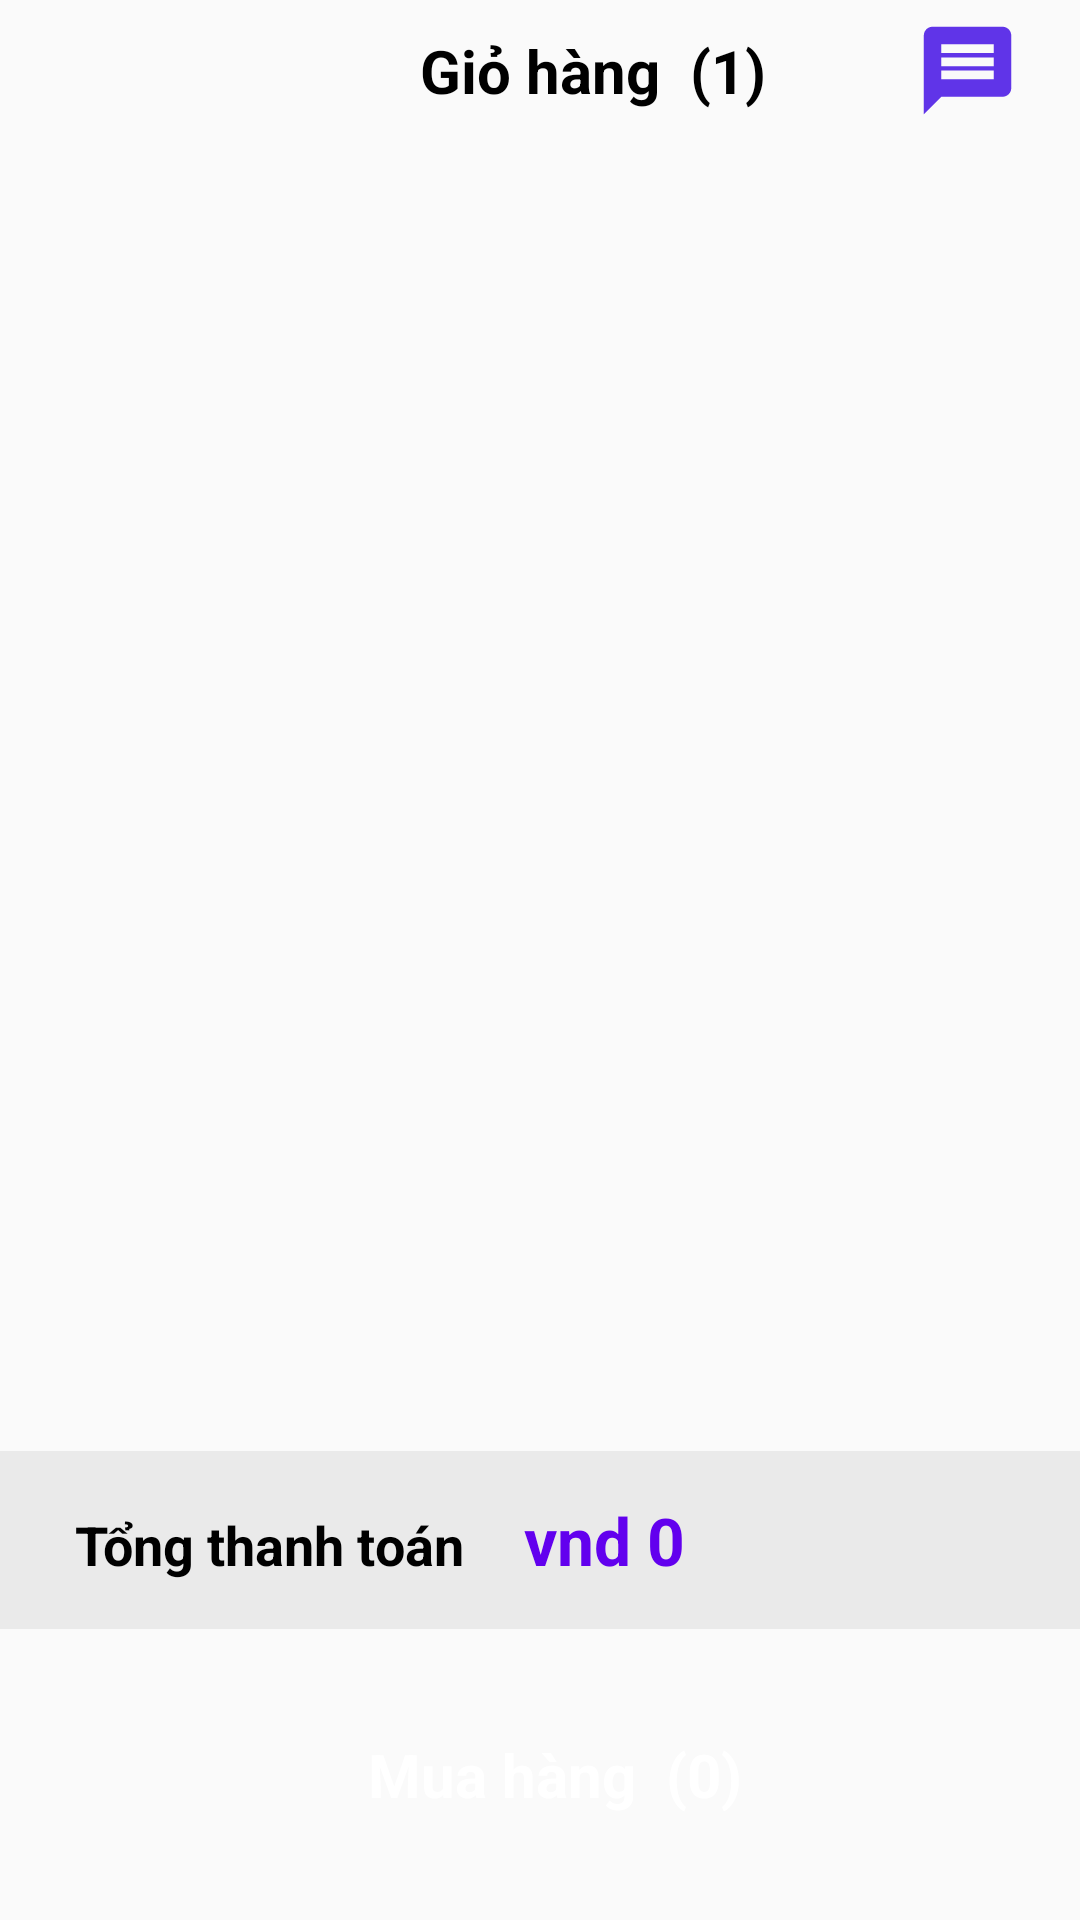

Produce the Android XML layout that renders to this screen, including the resource entries it uses.
<!-- AndroidManifest.xml: application theme Theme.AppFuniture -->
<!-- res/layout/activity_gio_hang.xml -->
<?xml version="1.0" encoding="utf-8"?>
<layout xmlns:android="http://schemas.android.com/apk/res/android"
    xmlns:app="http://schemas.android.com/apk/res-auto"
    xmlns:tools="http://schemas.android.com/tools"
    tools:context=".activity.GioHangActivity">
    <RelativeLayout
        android:layout_width="match_parent"
        android:layout_height="match_parent">
        <RelativeLayout
            android:layout_width="match_parent"
            android:id="@+id/linea1"
            android:layout_marginBottom="20dp"
            android:layout_height="wrap_content">
            <ImageView
                android:id="@+id/imgBack"
                android:layout_width="45dp"
                android:layout_height="35dp"
                android:layout_marginTop="10dp"
                android:src="@drawable/ic_baseline_arrow_back_24" />
            <TextView
                android:layout_width="wrap_content"
                android:layout_height="wrap_content"
                android:text="Giỏ hàng"
                android:textSize="20dp"
                android:textColor="@color/black"
                android:textStyle="bold"
                android:id="@+id/txtGioHang"
                android:layout_centerHorizontal="true"
                android:layout_centerVertical="true"/>

            <TextView
                android:layout_width="wrap_content"
                android:layout_height="wrap_content"
                android:layout_centerVertical="true"
                android:layout_toRightOf="@id/txtGioHang"
                android:padding="10dp"
                android:text="(1)"
                android:id="@+id/txtSoLuongSP"
                android:textColor="@color/black"
                android:textSize="20dp"
                android:textStyle="bold" />
            <ImageView
                android:layout_width="35dp"
                android:layout_height="35dp"
                android:src="@drawable/ic_chat"
                android:layout_alignParentRight="true"
                android:layout_marginRight="20dp"
                android:layout_centerVertical="true"/>
        </RelativeLayout>
        <androidx.recyclerview.widget.RecyclerView
            android:layout_width="match_parent"
            android:layout_height="wrap_content"
            android:layout_below="@id/linea1"
            android:layout_above="@id/linearThanhToan"
            android:id="@+id/recylerGioHang"/>
        <LinearLayout
            android:layout_width="match_parent"
            android:layout_height="wrap_content"
            android:orientation="horizontal"
            android:padding="15dp"
            android:id="@+id/linearThanhToan"
            android:background="#EAEAEA"
            android:layout_marginBottom="20dp"
            android:layout_above="@id/linearMuaHang">
            <TextView
                android:layout_width="wrap_content"
                android:layout_height="wrap_content"
                android:text="Tổng thanh toán"
                android:textSize="18dp"
                android:layout_marginLeft="10dp"
                android:textStyle="bold"
                android:textColor="@color/black"/>
            <TextView
                android:layout_width="wrap_content"
                android:layout_height="wrap_content"
                android:text="vnd 0"
                android:textColor="@color/purple_500"
                android:textSize="22dp"
                android:textStyle="bold"
                android:layout_marginLeft="20dp"
                android:id="@+id/txtTongTienThanhToan"/>
        </LinearLayout>

        <LinearLayout
            android:layout_width="250dp"
            android:layout_height="wrap_content"
            android:orientation="horizontal"
            android:id="@+id/linearMuaHang"
            android:layout_centerHorizontal="true"
            android:layout_marginBottom="20dp"
            android:background="@drawable/custom_btn"
            android:layout_alignParentBottom="true">
            <LinearLayout
                android:layout_width="match_parent"
                android:layout_height="wrap_content"
                android:layout_gravity="center_horizontal"
                android:gravity="center_horizontal"
                android:padding="5dp"
                android:orientation="horizontal">
                <TextView
                    android:layout_width="wrap_content"
                    android:layout_height="wrap_content"
                    android:text="Mua hàng"
                    android:textColor="@color/white"
                    android:textStyle="bold"
                    android:textSize="20dp"
                    android:padding="10dp"
                    android:gravity="center_horizontal"/>
                <TextView
                    android:layout_width="wrap_content"
                    android:layout_height="wrap_content"
                    android:text="("
                    android:textColor="@color/white"
                    android:textSize="20dp"
                    android:textStyle="bold" />
                <TextView
                    android:layout_width="wrap_content"
                    android:layout_height="wrap_content"
                    android:text="0"
                    android:textColor="@color/white"
                    android:textSize="20dp"
                    android:textStyle="bold"
                    android:id="@+id/txtSoLuongMuaHang"/>
                <TextView
                    android:layout_width="wrap_content"
                    android:layout_height="wrap_content"
                    android:text=")"
                    android:textColor="@color/white"
                    android:textSize="20dp"
                    android:textStyle="bold" />
            </LinearLayout>
        </LinearLayout>
    </RelativeLayout>
</layout>
<!-- resources referenced by this layout -->
<resources>
  <!-- drawable ic_chat (drawable) -->
  <vector android:autoMirrored="true" android:height="24dp"
      android:tint="#6034E8" android:viewportHeight="24"
      android:viewportWidth="24" android:width="24dp" xmlns:android="http://schemas.android.com/apk/res/android">
      <path android:fillColor="@android:color/white" android:pathData="M20,2L4,2c-1.1,0 -1.99,0.9 -1.99,2L2,22l4,-4h14c1.1,0 2,-0.9 2,-2L22,4c0,-1.1 -0.9,-2 -2,-2zM18,14L6,14v-2h12v2zM18,11L6,11L6,9h12v2zM18,8L6,8L6,6h12v2z"/>
  </vector>
  <style name="Theme.AppFuniture" parent="Theme.AppCompat.DayNight.NoActionBar">
          
          <item name="colorPrimary">@color/purple_500</item>
          <item name="colorPrimaryVariant">@color/purple_700</item>
          <item name="colorOnPrimary">@color/white</item>
          
          <item name="colorSecondary">@color/teal_200</item>
          <item name="colorSecondaryVariant">@color/teal_700</item>
          <item name="colorOnSecondary">@color/black</item>
          
          <item name="android:statusBarColor" tools:targetApi="l">?attr/colorPrimaryVariant</item>
          
      </style>
  <!-- not gathered from this repository: default colours our renderer supplied (Android Studio template values) -->
  <color name="purple_500">#FF6200EE</color>
  <color name="purple_700">#FF3700B3</color>
  <color name="teal_200">#FF03DAC5</color>
  <color name="teal_700">#FF018786</color>
  <color name="black">#FF000000</color>
  <color name="white">#FFFFFFFF</color>
</resources>
